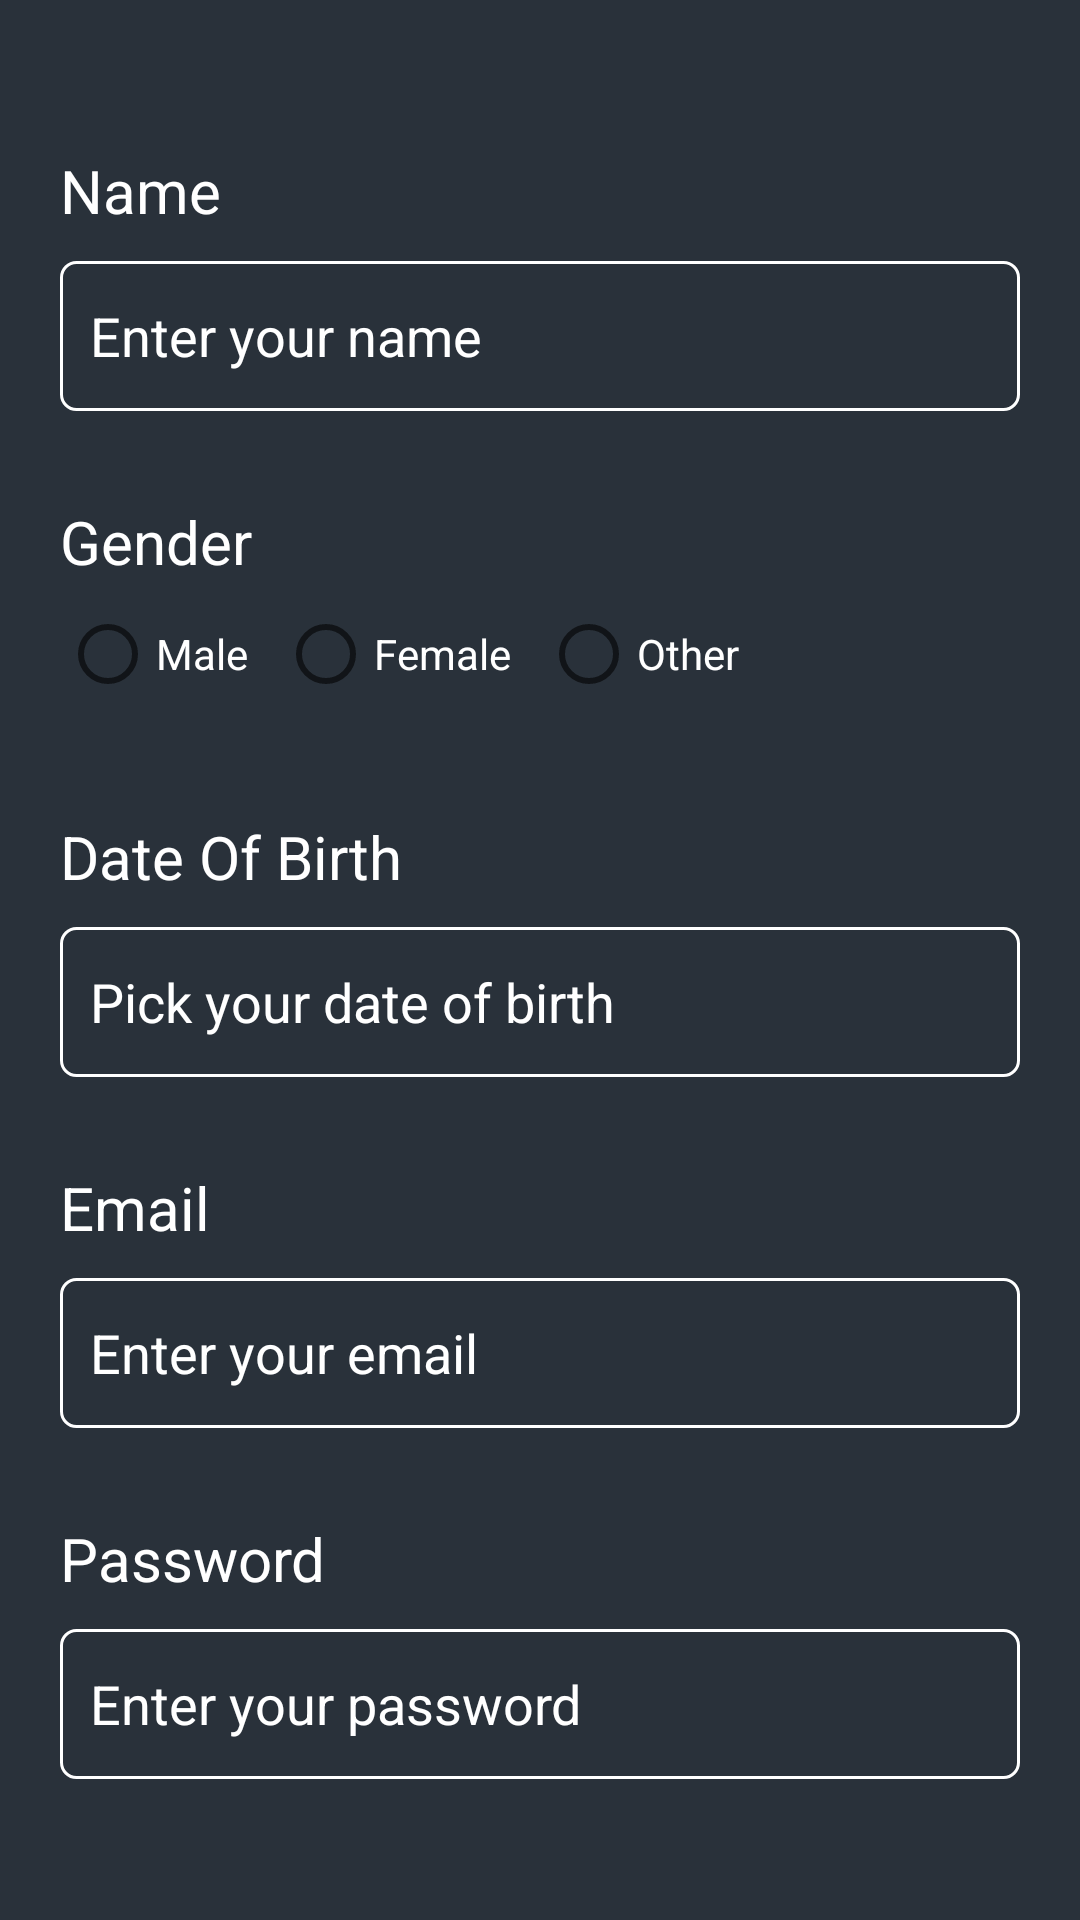

Layout XML and referenced resources for this Android screen:
<!-- AndroidManifest.xml: application theme Theme.Healably -->
<!-- res/layout/dialog_edit_user.xml -->
<?xml version="1.0" encoding="utf-8"?>
<LinearLayout xmlns:android="http://schemas.android.com/apk/res/android"
    android:layout_width="match_parent"
    android:layout_height="match_parent"
    android:orientation="vertical"
    android:background="@color/gunmetal"
    android:padding="20dp">

    <TextView
        android:layout_width="match_parent"
        android:layout_height="wrap_content"
        android:layout_marginTop="30dp"
        android:text="@string/name"
        android:textSize="20sp"/>

    <EditText
        android:id="@+id/edit_name"
        android:layout_width="match_parent"
        android:layout_height="50dp"
        android:background="@drawable/edit_text_border"
        android:hint="@string/name_hint"
        android:layout_marginTop="10dp"
        android:padding="10dp"
        android:textColorHint="@color/white"
        android:textColor="@color/white"
        android:inputType="textPersonName" />

    <TextView
        android:layout_width="match_parent"
        android:layout_height="wrap_content"
        android:layout_marginTop="30dp"
        android:text="@string/gender"
        android:textSize="20sp"/>

    <RadioGroup
        android:id="@+id/profile_rg_gender"
        android:layout_width="wrap_content"
        android:layout_height="wrap_content"
        android:orientation="horizontal">

        <RadioButton
            android:id="@+id/profile_rb_male"
            android:layout_width="wrap_content"
            android:layout_height="match_parent"
            android:textColor="@color/white"
            android:text="@string/male"
            android:layout_marginEnd="10dp"/>
        <RadioButton
            android:id="@+id/profile_rb_female"
            android:layout_width="wrap_content"
            android:layout_height="match_parent"
            android:textColor="@color/white"
            android:text="@string/female"
            android:layout_marginEnd="10dp"/>
        <RadioButton
            android:id="@+id/profile_rb_other"
            android:layout_width="wrap_content"
            android:layout_height="match_parent"
            android:textColor="@color/white"
            android:text="@string/other"/>
    </RadioGroup>

    <TextView
        android:layout_width="match_parent"
        android:layout_height="wrap_content"
        android:layout_marginTop="30dp"
        android:text="@string/date_of_birth"
        android:textSize="20sp"/>

    <EditText
        android:id="@+id/edit_date_of_birth"
        android:layout_width="match_parent"
        android:layout_height="50dp"
        android:background="@drawable/edit_text_border"
        android:hint="@string/date_of_birth_hint"
        android:clickable="false"
        android:cursorVisible="false"
        android:focusable="false"
        android:focusableInTouchMode="false"
        android:layout_marginTop="10dp"
        android:padding="10dp"
        android:textColorHint="@color/white"
        android:textColor="@color/white"
        android:inputType="text" />

    <TextView
        android:layout_width="match_parent"
        android:layout_height="wrap_content"
        android:layout_marginTop="30dp"
        android:text="@string/email"
        android:textSize="20sp"/>

    <EditText
        android:id="@+id/edit_email"
        android:layout_width="match_parent"
        android:layout_height="50dp"
        android:background="@drawable/edit_text_border"
        android:hint="@string/email_hint"
        android:layout_marginTop="10dp"
        android:padding="10dp"
        android:textColorHint="@color/white"
        android:textColor="@color/white"
        android:inputType="textEmailAddress" />

    <TextView
        android:layout_width="match_parent"
        android:layout_height="wrap_content"
        android:layout_marginTop="30dp"
        android:text="@string/password"
        android:textSize="20sp"/>

    <EditText
        android:id="@+id/edit_password"
        android:layout_width="match_parent"
        android:layout_height="50dp"
        android:background="@drawable/edit_text_border"
        android:hint="@string/password_hint"
        android:layout_marginTop="10dp"
        android:padding="10dp"
        android:textColorHint="@color/white"
        android:textColor="@color/white"
        android:inputType="textPassword" />

    <Button
        android:id="@+id/editUser_btDelete"
        android:layout_width="wrap_content"
        android:layout_height="wrap_content"
        android:layout_gravity="center"
        android:text="@string/delete_account"
        android:backgroundTint="@color/red"
        android:layout_marginTop="50dp"/>
</LinearLayout>
<!-- resources referenced by this layout -->
<resources>
  <color name="gunmetal">#29313A</color>
  <color name="red">#FF0000</color>
  <color name="white">#FFFFFFFF</color>
  <!-- drawable edit_text_border (drawable) -->
  <?xml version="1.0" encoding="utf-8"?>
  <shape xmlns:android="http://schemas.android.com/apk/res/android"
      android:shape="rectangle">
      <solid
          android:color="@android:color/transparent"/>
  
      <corners
          android:bottomRightRadius="5dp"
          android:bottomLeftRadius="5dp"
          android:topLeftRadius="5dp"
          android:topRightRadius="5dp"/>
      <stroke
          android:color="#ffffff"
          android:width="1dp"/>
  </shape>
  <string name="date_of_birth">Date Of Birth</string>
  <string name="date_of_birth_hint">Pick your date of birth</string>
  <string name="delete_account">Delete Account</string>
  <string name="email">Email</string>
  <string name="email_hint">Enter your email</string>
  <string name="female">Female</string>
  <string name="gender">Gender</string>
  <string name="male">Male</string>
  <string name="name">Name</string>
  <string name="name_hint">Enter your name</string>
  <string name="other">Other</string>
  <string name="password">Password</string>
  <string name="password_hint">Enter your password</string>
  <style name="Theme.Healably" parent="Theme.MaterialComponents.DayNight.DarkActionBar">
          
          <item name="colorPrimary">@color/purple_500</item>
          <item name="colorPrimaryVariant">@color/purple_700</item>
          <item name="colorOnPrimary">@color/white</item>
          
          <item name="colorSecondary">@color/teal_200</item>
          <item name="colorSecondaryVariant">@color/teal_700</item>
          <item name="colorOnSecondary">@color/black</item>
          
          <item name="android:statusBarColor" tools:targetApi="l">@color/metallic_seaweed</item>
          
          <item name="android:textColor"> @color/white</item>
      </style>
  <color name="purple_500">#FF6200EE</color>
  <color name="purple_700">#FF3700B3</color>
  <color name="teal_200">#FF03DAC5</color>
  <color name="teal_700">#FF018786</color>
  <color name="black">#FF000000</color>
  <color name="metallic_seaweed">#147881</color>
</resources>
